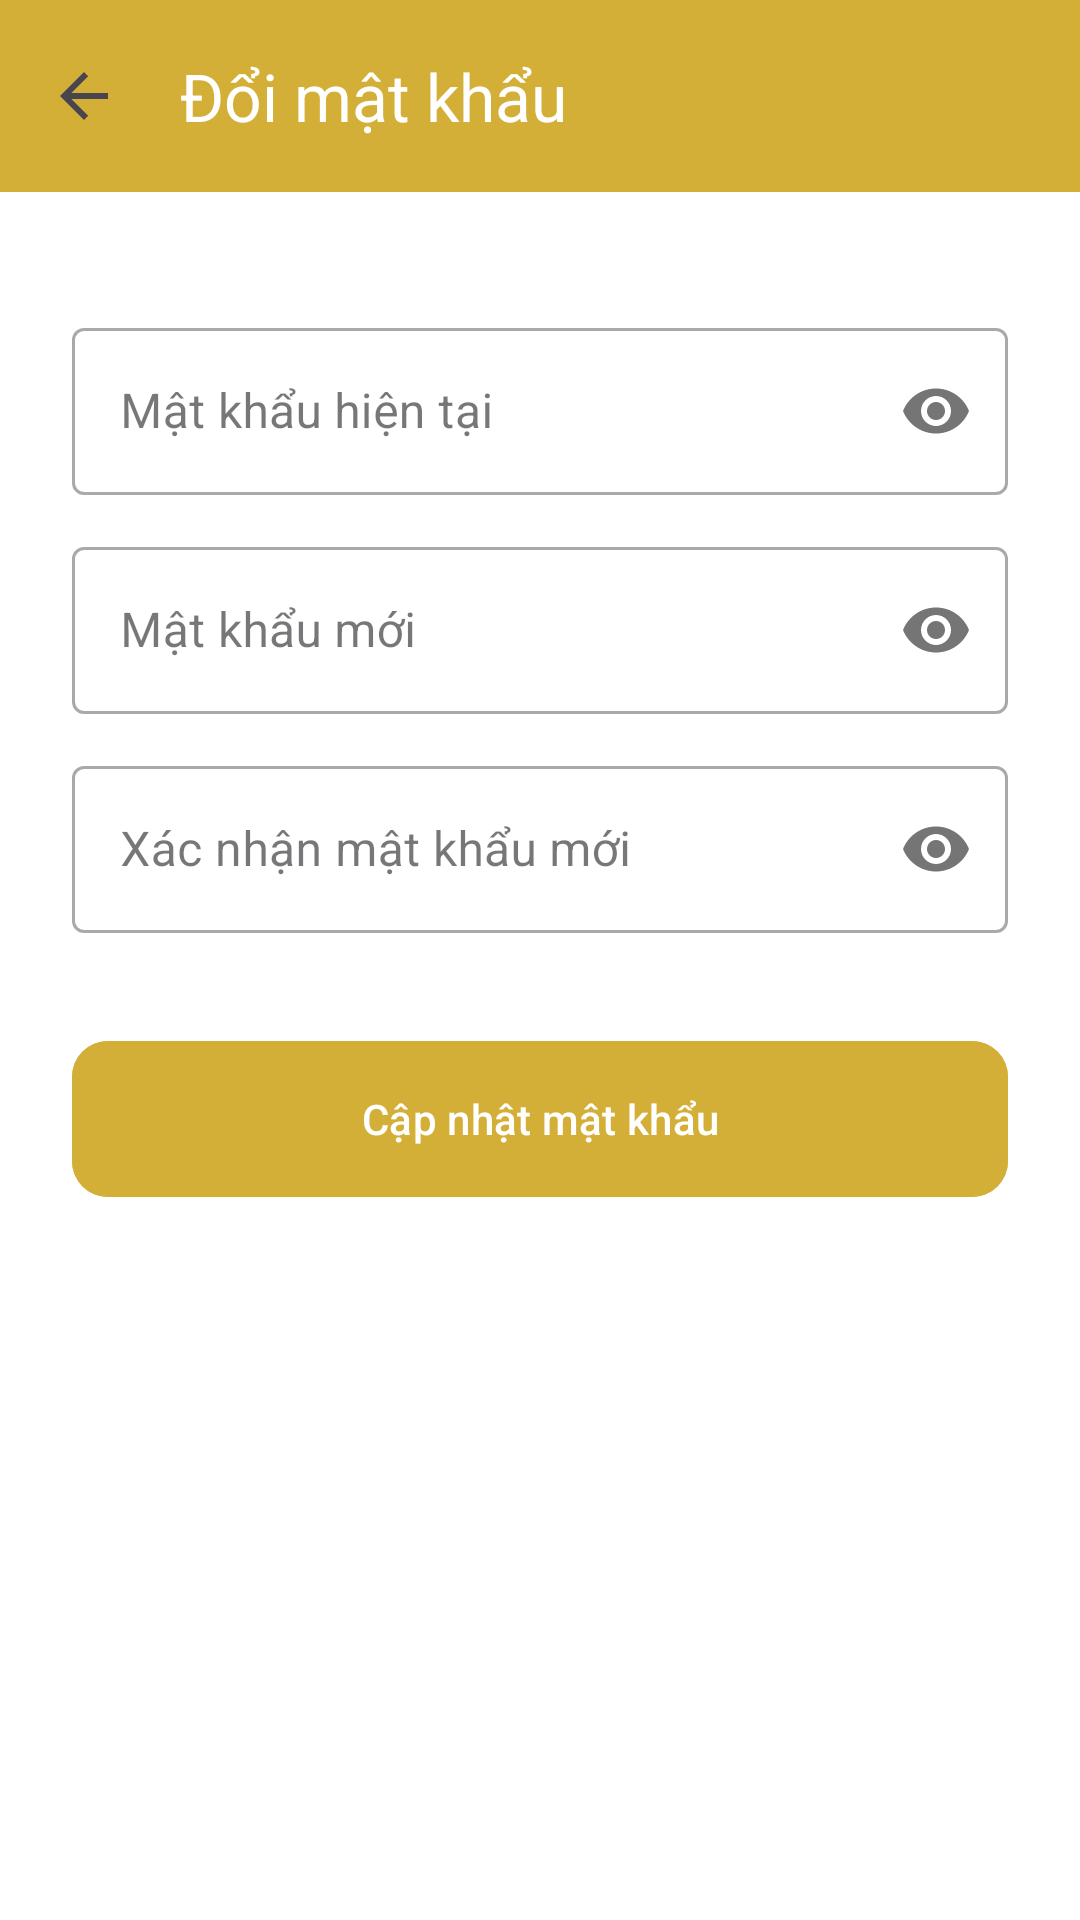

Here is an Android app screen rendered from its layout file. Give the layout XML and the strings, colors and styles it references.
<!-- AndroidManifest.xml: application theme Theme.MyApplication -->
<!-- res/layout/activity_change_password.xml -->
<?xml version="1.0" encoding="utf-8"?>
<androidx.constraintlayout.widget.ConstraintLayout xmlns:android="http://schemas.android.com/apk/res/android"
    xmlns:app="http://schemas.android.com/apk/res-auto"
    android:layout_width="match_parent"
    android:layout_height="match_parent"
    android:background="@color/white">

    <androidx.appcompat.widget.Toolbar
        android:id="@+id/toolbar_change_password"
        android:layout_width="match_parent"
        android:layout_height="?attr/actionBarSize"
        android:background="@color/purple_main"
        app:layout_constraintTop_toTopOf="parent"
        app:navigationIcon="?attr/homeAsUpIndicator"
        app:title="Đổi mật khẩu"
        app:titleTextColor="@color/white" />

    <ScrollView
        android:layout_width="match_parent"
        android:layout_height="0dp"
        android:padding="24dp"
        app:layout_constraintBottom_toBottomOf="parent"
        app:layout_constraintTop_toBottomOf="@id/toolbar_change_password">

        <LinearLayout
            android:layout_width="match_parent"
            android:layout_height="wrap_content"
            android:orientation="vertical">

            <com.google.android.material.textfield.TextInputLayout
                style="@style/Widget.MaterialComponents.TextInputLayout.OutlinedBox"
                android:layout_width="match_parent"
                android:layout_height="wrap_content"
                android:layout_marginTop="16dp"
                android:hint="Mật khẩu hiện tại"
                app:passwordToggleEnabled="true">

                <com.google.android.material.textfield.TextInputEditText
                    android:id="@+id/et_current_password"
                    android:layout_width="match_parent"
                    android:layout_height="wrap_content"
                    android:inputType="textPassword" />
            </com.google.android.material.textfield.TextInputLayout>

            <com.google.android.material.textfield.TextInputLayout
                style="@style/Widget.MaterialComponents.TextInputLayout.OutlinedBox"
                android:layout_width="match_parent"
                android:layout_height="wrap_content"
                android:layout_marginTop="12dp"
                android:hint="Mật khẩu mới"
                app:passwordToggleEnabled="true">

                <com.google.android.material.textfield.TextInputEditText
                    android:id="@+id/et_new_password"
                    android:layout_width="match_parent"
                    android:layout_height="wrap_content"
                    android:inputType="textPassword" />
            </com.google.android.material.textfield.TextInputLayout>

            <com.google.android.material.textfield.TextInputLayout
                style="@style/Widget.MaterialComponents.TextInputLayout.OutlinedBox"
                android:layout_width="match_parent"
                android:layout_height="wrap_content"
                android:layout_marginTop="12dp"
                android:hint="Xác nhận mật khẩu mới"
                app:passwordToggleEnabled="true">

                <com.google.android.material.textfield.TextInputEditText
                    android:id="@+id/et_confirm_new_password"
                    android:layout_width="match_parent"
                    android:layout_height="wrap_content"
                    android:inputType="textPassword" />
            </com.google.android.material.textfield.TextInputLayout>

            <com.google.android.material.button.MaterialButton
                android:id="@+id/btn_update_password"
                android:layout_width="match_parent"
                android:layout_height="60dp"
                android:layout_marginTop="32dp"
                android:backgroundTint="@color/purple_main"
                android:text="Cập nhật mật khẩu"
                app:cornerRadius="12dp" />

        </LinearLayout>
    </ScrollView>

</androidx.constraintlayout.widget.ConstraintLayout>
<!-- resources referenced by this layout -->
<resources>
  <color name="purple_main">#D4AF37</color>
  <color name="white">#FFFFFFFF</color>
  <style name="Theme.MyApplication" parent="Base.Theme.MyApplication" />
  <style name="Base.Theme.MyApplication" parent="Theme.Material3.DayNight.NoActionBar">
          
          <item name="colorPrimary">@color/purple_main</item>
          <item name="colorSecondary">@color/purple_dark</item>
          <item name="colorTertiary">@color/purple_light</item>
          <item name="android:statusBarColor">@color/purple_main</item>
  
          
          <item name="android:textColor">@color/black</item>
          <item name="android:textColorHint">@color/gray_text</item>
          <item name="editTextStyle">@style/Widget.App.EditText</item>
  
          
          <item name="bottomNavigationStyle">@style/Widget.App.BottomNavigationView</item>
      </style>
  <color name="purple_dark">#1A1A1A</color>
  <color name="purple_light">#FDF5E6</color>
  <color name="black">#FF000000</color>
  <color name="gray_text">#757575</color>
  <style name="Widget.App.EditText" parent="Widget.AppCompat.EditText">
          <item name="android:textColor">@color/black</item>
          <item name="android:textColorHint">@color/gray_text</item>
      </style>
  <style name="Widget.App.BottomNavigationView" parent="Widget.Material3.BottomNavigationView">
          <item name="itemTextColor">@color/black</item>
          <item name="itemIconTint">@color/black</item>
          <item name="itemActiveIndicatorStyle">@style/Widget.App.BottomNavigationView.ActiveIndicator</item>
          <item name="labelVisibilityMode">labeled</item>
      </style>
  <style name="Widget.App.BottomNavigationView.ActiveIndicator" parent="Widget.Material3.BottomNavigationView.ActiveIndicator">
          <item name="android:color">@color/purple_light</item>
      </style>
</resources>
